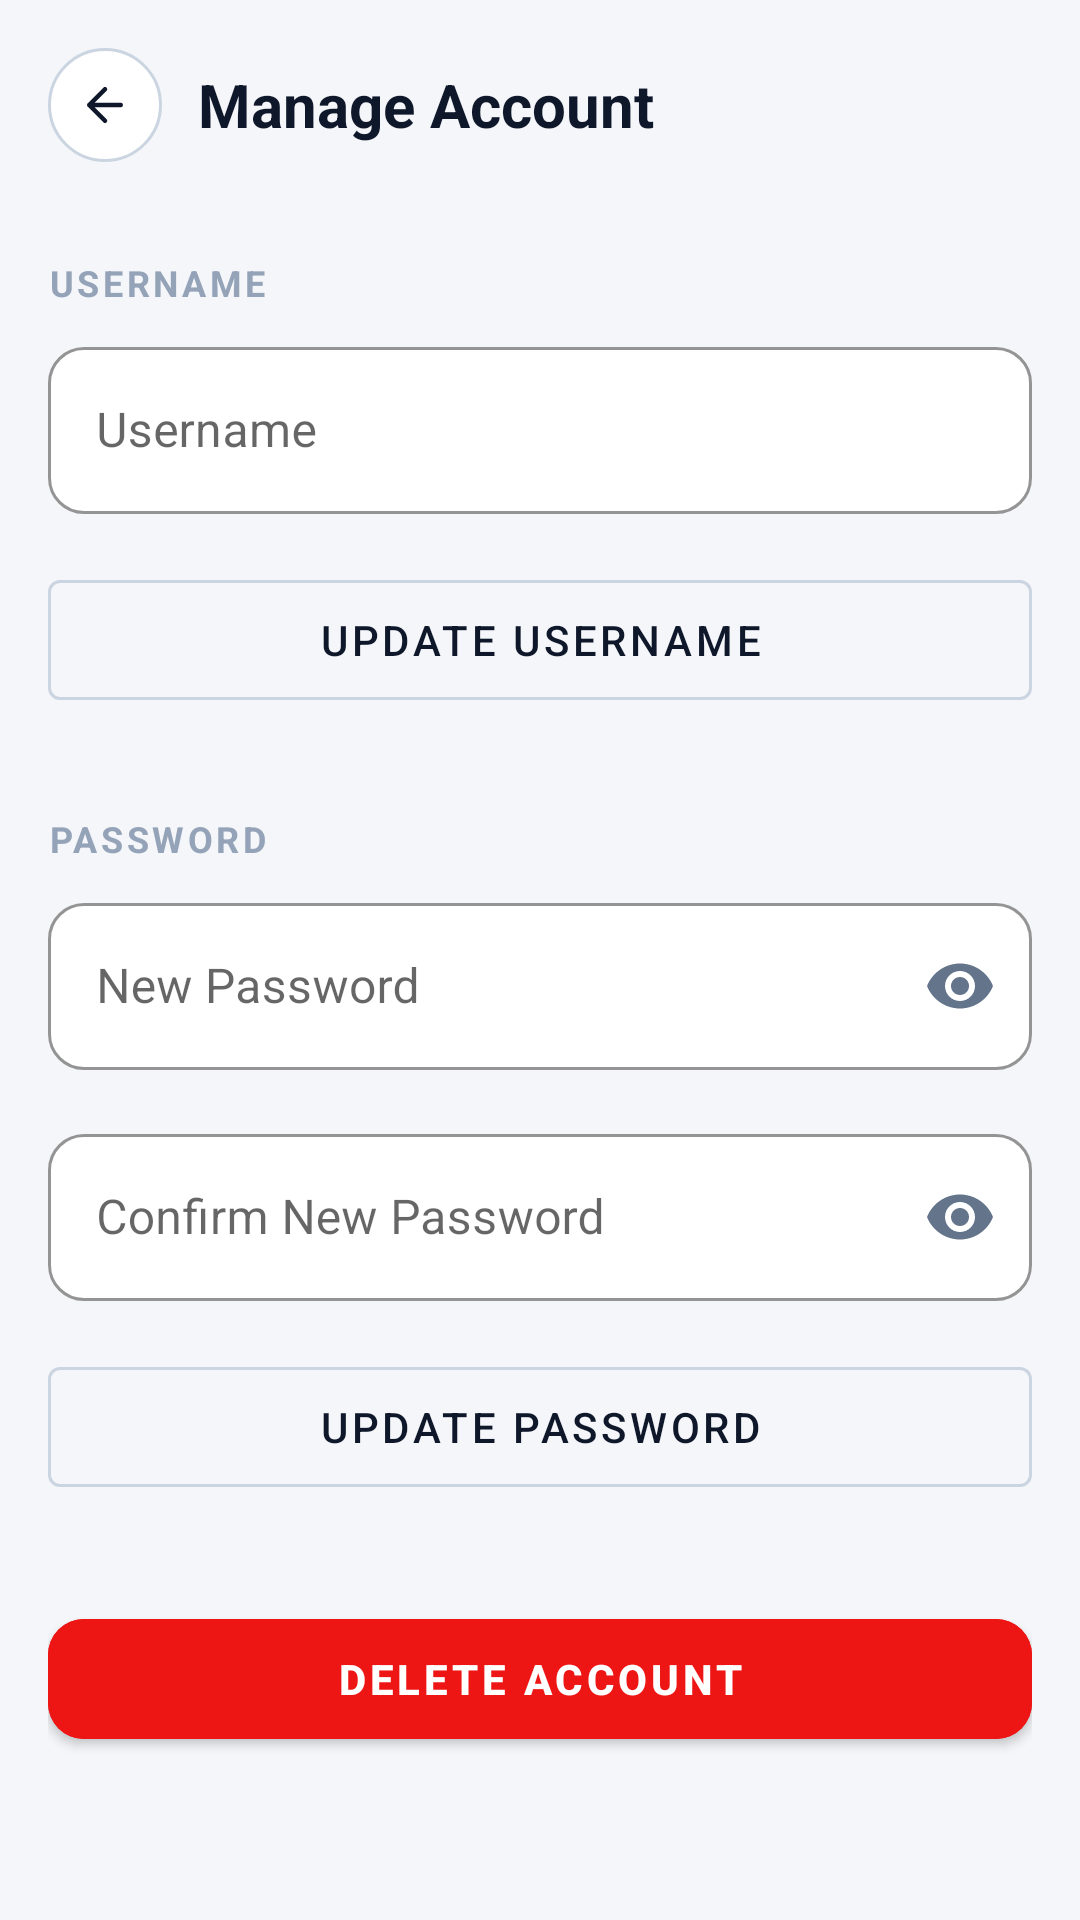

Android layout source for this screen:
<!-- AndroidManifest.xml: application theme Theme.PokemonExplorer -->
<!-- res/layout/fragment_account_management.xml -->
<?xml version="1.0" encoding="utf-8"?>
<androidx.core.widget.NestedScrollView xmlns:android="http://schemas.android.com/apk/res/android"
    xmlns:app="http://schemas.android.com/apk/res-auto"
    android:layout_width="match_parent"
    android:layout_height="match_parent"
    android:fillViewport="true"
    android:background="@color/app_background">

    <LinearLayout
        android:layout_width="match_parent"
        android:layout_height="wrap_content"
        android:orientation="vertical"
        android:paddingBottom="32dp">

        
        <LinearLayout
            android:layout_width="match_parent"
            android:layout_height="wrap_content"
            android:gravity="center_vertical"
            android:orientation="horizontal"
            android:padding="16dp">

            <ImageView
                android:id="@+id/btn_back"
                android:layout_width="38dp"
                android:layout_height="38dp"
                android:background="@drawable/bg_circle_button"
                android:contentDescription="@string/ui_back"
                android:padding="10dp"
                android:src="@drawable/ic_back" />

            <TextView
                android:layout_width="wrap_content"
                android:layout_height="wrap_content"
                android:layout_marginStart="12dp"
                android:text="@string/ui_manage_account"
                android:textColor="@color/text_high"
                android:textSize="20sp"
                android:textStyle="bold" />
        </LinearLayout>

        <TextView
            android:id="@+id/tv_error"
            android:layout_width="match_parent"
            android:layout_height="wrap_content"
            android:layout_marginHorizontal="16dp"
            android:layout_marginTop="8dp"
            android:textColor="@color/poke_red"
            android:textSize="14sp"
            android:visibility="gone" />

        <LinearLayout
            android:layout_width="match_parent"
            android:layout_height="wrap_content"
            android:orientation="vertical"
            android:paddingHorizontal="16dp"
            android:layout_marginTop="16dp">

            <TextView
                android:layout_width="wrap_content"
                android:layout_height="wrap_content"
                android:layout_marginBottom="8dp"
                android:letterSpacing="0.1"
                android:text="@string/ui_username_label"
                android:textColor="@color/text_faint"
                android:textSize="12sp"
                android:textStyle="bold" />

            <com.google.android.material.textfield.TextInputLayout
                android:id="@+id/til_username"
                style="@style/Widget.MaterialComponents.TextInputLayout.OutlinedBox"
                android:layout_width="match_parent"
                android:layout_height="wrap_content"
                android:layout_marginBottom="16dp"
                android:hint="@string/ui_username"
                app:boxBackgroundColor="@color/surface_07"
                app:boxCornerRadiusBottomEnd="12dp"
                app:boxCornerRadiusBottomStart="12dp"
                app:boxCornerRadiusTopEnd="12dp"
                app:boxCornerRadiusTopStart="12dp"
                app:boxStrokeColor="@color/border_10"
                app:hintTextColor="@color/text_low">

                <com.google.android.material.textfield.TextInputEditText
                    android:id="@+id/et_username"
                    android:layout_width="match_parent"
                    android:layout_height="wrap_content"
                    android:minHeight="48dp"
                    android:inputType="textPersonName"
                    android:textColor="@color/text_high" />
            </com.google.android.material.textfield.TextInputLayout>

            <com.google.android.material.button.MaterialButton
                android:id="@+id/btn_update_username"
                style="@style/Widget.MaterialComponents.Button.OutlinedButton"
                android:layout_width="match_parent"
                android:layout_height="52dp"
                android:layout_marginBottom="32dp"
                android:text="@string/ui_update_username"
                android:textColor="@color/text_high"
                app:strokeColor="@color/border_10" />

            <TextView
                android:layout_width="wrap_content"
                android:layout_height="wrap_content"
                android:layout_marginBottom="8dp"
                android:letterSpacing="0.1"
                android:text="@string/ui_password_label"
                android:textColor="@color/text_faint"
                android:textSize="12sp"
                android:textStyle="bold" />

            <com.google.android.material.textfield.TextInputLayout
                android:id="@+id/til_password"
                style="@style/Widget.MaterialComponents.TextInputLayout.OutlinedBox"
                android:layout_width="match_parent"
                android:layout_height="wrap_content"
                android:hint="@string/ui_new_password"
                app:boxBackgroundColor="@color/surface_07"
                app:boxCornerRadiusBottomEnd="12dp"
                app:boxCornerRadiusBottomStart="12dp"
                app:boxCornerRadiusTopEnd="12dp"
                app:boxCornerRadiusTopStart="12dp"
                app:boxStrokeColor="@color/border_10"
                app:endIconMode="password_toggle"
                app:endIconTint="@color/text_low"
                app:hintTextColor="@color/text_low"
                android:layout_marginBottom="16dp">

                <com.google.android.material.textfield.TextInputEditText
                    android:id="@+id/et_password"
                    android:layout_width="match_parent"
                    android:layout_height="wrap_content"
                    android:minHeight="48dp"
                    android:inputType="textPassword"
                    android:textColor="@color/text_high" />
            </com.google.android.material.textfield.TextInputLayout>

            <com.google.android.material.textfield.TextInputLayout
                android:id="@+id/til_confirm_password"
                style="@style/Widget.MaterialComponents.TextInputLayout.OutlinedBox"
                android:layout_width="match_parent"
                android:layout_height="wrap_content"
                android:hint="@string/ui_confirm_new_password"
                app:boxBackgroundColor="@color/surface_07"
                app:boxCornerRadiusBottomEnd="12dp"
                app:boxCornerRadiusBottomStart="12dp"
                app:boxCornerRadiusTopEnd="12dp"
                app:boxCornerRadiusTopStart="12dp"
                app:boxStrokeColor="@color/border_10"
                app:endIconMode="password_toggle"
                app:endIconTint="@color/text_low"
                app:hintTextColor="@color/text_low"
                android:layout_marginBottom="16dp">

                <com.google.android.material.textfield.TextInputEditText
                    android:id="@+id/et_confirm_password"
                    android:layout_width="match_parent"
                    android:layout_height="wrap_content"
                    android:minHeight="48dp"
                    android:inputType="textPassword"
                    android:textColor="@color/text_high" />
            </com.google.android.material.textfield.TextInputLayout>

            <com.google.android.material.button.MaterialButton
                android:id="@+id/btn_update_password"
                style="@style/Widget.MaterialComponents.Button.OutlinedButton"
                android:layout_width="match_parent"
                android:layout_height="52dp"
                android:layout_marginBottom="32dp"
                android:text="@string/ui_update_password"
                android:textColor="@color/text_high"
                app:strokeColor="@color/border_10" />

            <com.google.android.material.button.MaterialButton
                android:id="@+id/btn_delete_account"
                style="@style/Widget.MaterialComponents.Button"
                android:layout_width="match_parent"
                android:layout_height="52dp"
                android:backgroundTint="@color/poke_red"
                android:text="Delete Account"
                android:textColor="#FFFFFF"
                android:textSize="14sp"
                android:textStyle="bold"
                app:cornerRadius="12dp" />

        </LinearLayout>
    </LinearLayout>
</androidx.core.widget.NestedScrollView>
<!-- resources referenced by this layout -->
<resources>
  <color name="app_background">#F4F6F9</color>
  <color name="border_10">#CBD5E1</color>
  <color name="poke_red">#EE1515</color>
  <color name="surface_07">#FFFFFF</color>
  <color name="text_faint">#94A3B8</color>
  <color name="text_high">#0F172A</color>
  <color name="text_low">#64748B</color>
  <!-- drawable bg_circle_button (drawable) -->
  <?xml version="1.0" encoding="utf-8"?>
  <shape xmlns:android="http://schemas.android.com/apk/res/android"
      android:shape="oval">
      <solid android:color="@color/surface_07" />
      <stroke
          android:width="1dp"
          android:color="@color/border_10" />
  </shape>
  <!-- drawable ic_back (drawable) -->
  <?xml version="1.0" encoding="utf-8"?>
  <vector xmlns:android="http://schemas.android.com/apk/res/android"
      android:width="24dp"
      android:height="24dp"
      android:viewportWidth="24"
      android:viewportHeight="24">
      <path
          android:fillColor="#00000000"
          android:strokeColor="@color/text_high"
          android:strokeWidth="2"
          android:strokeLineCap="round"
          android:strokeLineJoin="round"
          android:pathData="M19,12H5M12,19l-7,-7 7,-7" />
  </vector>
  <string name="ui_back">"Back"</string>
  <string name="ui_confirm_new_password">"Confirm New Password"</string>
  <string name="ui_manage_account">"Manage Account"</string>
  <string name="ui_new_password">"New Password"</string>
  <string name="ui_password_label">"PASSWORD"</string>
  <string name="ui_update_password">"Update Password"</string>
  <string name="ui_update_username">"Update Username"</string>
  <string name="ui_username">"Username"</string>
  <string name="ui_username_label">"USERNAME"</string>
  <style name="Theme.PokemonExplorer" parent="Theme.MaterialComponents.DayNight.NoActionBar">
          <item name="colorPrimary">@color/poke_red</item>
          <item name="colorOnPrimary">@color/text_high</item>
          <item name="colorSecondary">@color/poke_yellow</item>
          <item name="android:windowBackground">@color/app_background</item>
          <item name="android:statusBarColor">@android:color/transparent</item>
          <item name="android:navigationBarColor">@android:color/transparent</item>
          <item name="android:windowLightStatusBar">@bool/light_system_bars</item>
          <item name="android:windowLightNavigationBar">@bool/light_system_bars</item>
          <item name="android:windowDrawsSystemBarBackgrounds">true</item>
          <item name="android:windowActivityTransitions">true</item>
          <item name="android:windowContentTransitions">true</item>
          <item name="android:windowSharedElementEnterTransition">@android:transition/move</item>
          <item name="android:windowSharedElementExitTransition">@android:transition/move</item>
      </style>
  <color name="poke_yellow">#FFCB05</color>
</resources>
